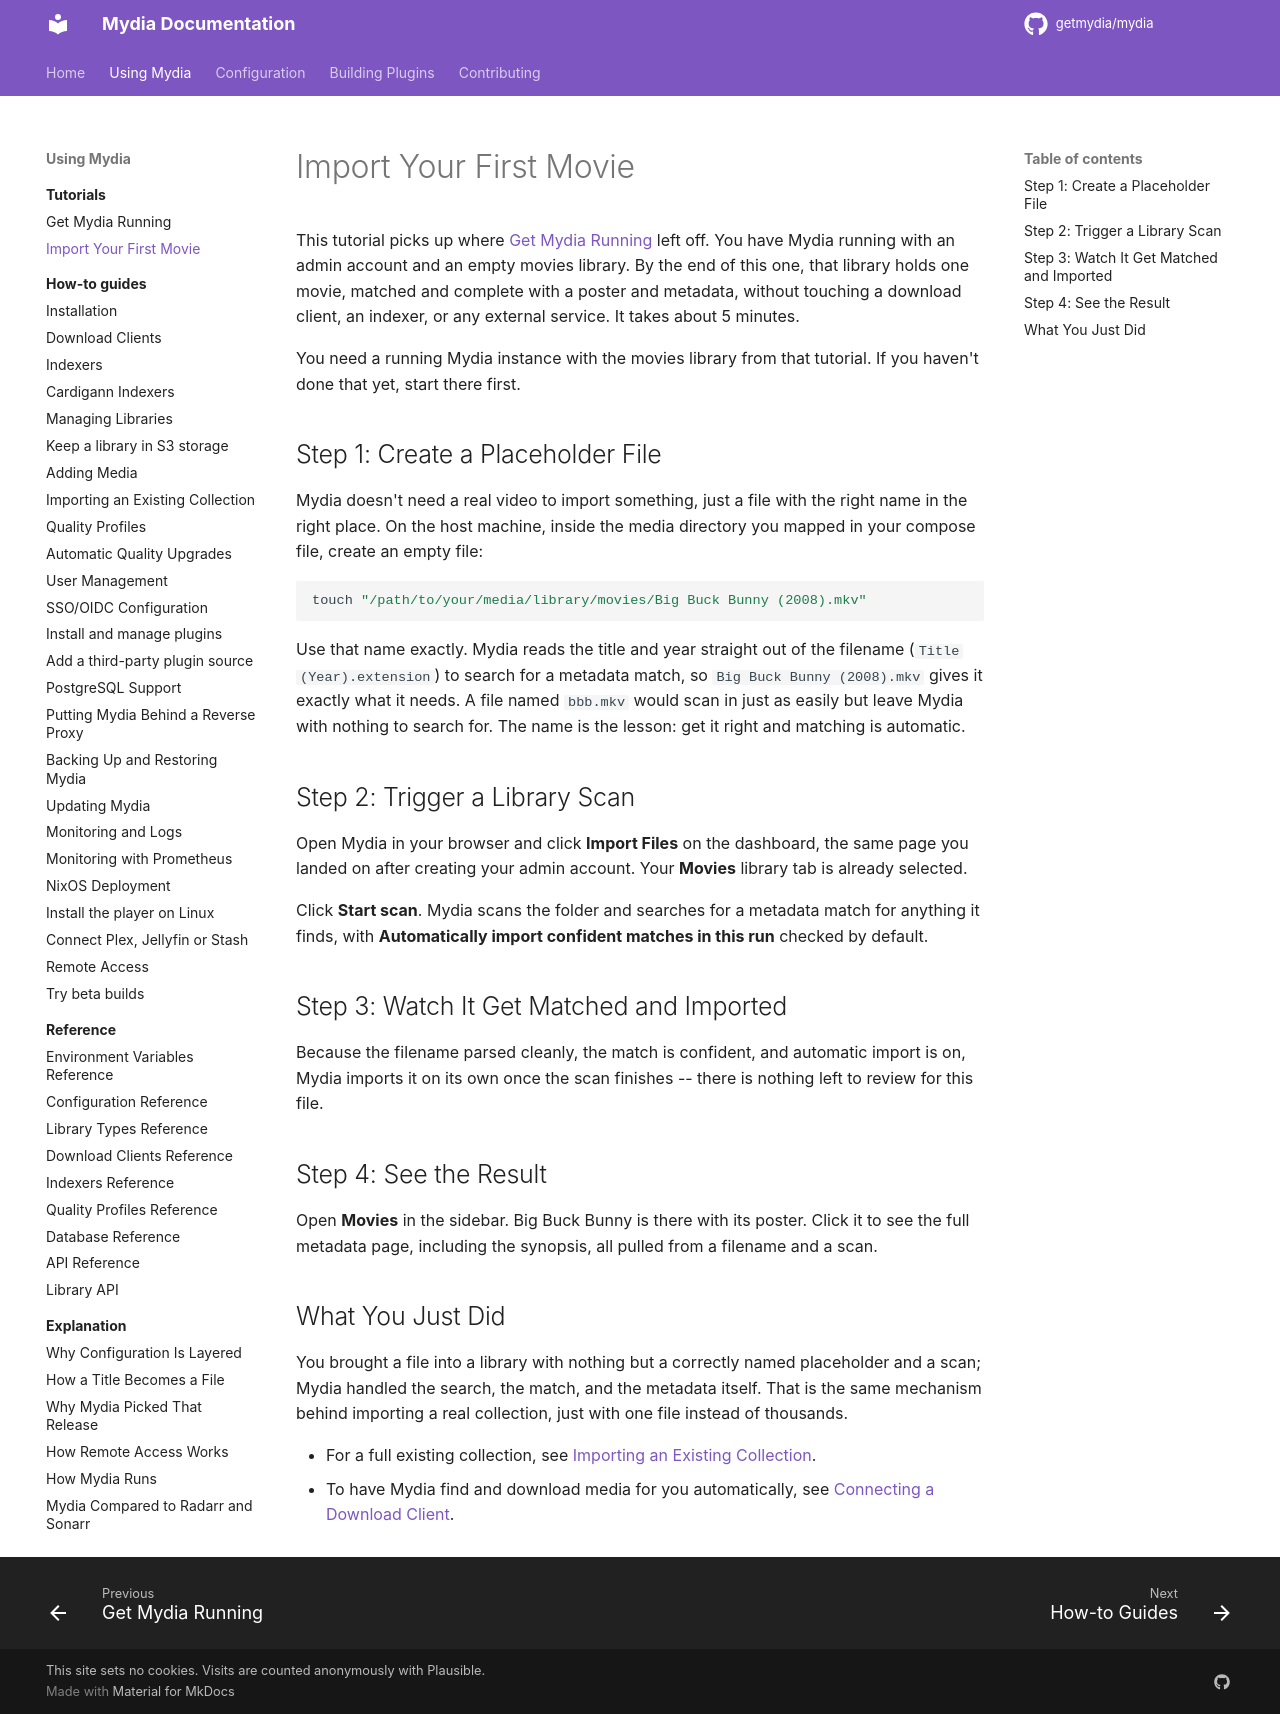

repository: getmydia/mydia · page: 0.19.1/using/tutorials/first-library-import/index.html · generator: mkdocs

# Import Your First Movie

This tutorial picks up where [Get Mydia Running](get-mydia-running.md) left off. You have Mydia running with an admin account and an empty movies library. By the end of this one, that library holds one movie, matched and complete with a poster and metadata, without touching a download client, an indexer, or any external service. It takes about 5 minutes.

You need a running Mydia instance with the movies library from that tutorial. If you haven't done that yet, start there first.

## Step 1: Create a Placeholder File

Mydia doesn't need a real video to import something, just a file with the right name in the right place. On the host machine, inside the media directory you mapped in your compose file, create an empty file:

```bash
touch "/path/to/your/media/library/movies/Big Buck Bunny (2008).mkv"
```

Use that name exactly. Mydia reads the title and year straight out of the filename (`Title (Year).extension`) to search for a metadata match, so `Big Buck Bunny (2008).mkv` gives it exactly what it needs. A file named `bbb.mkv` would scan in just as easily but leave Mydia with nothing to search for. The name is the lesson: get it right and matching is automatic.

## Step 2: Trigger a Library Scan

Open Mydia in your browser and click **Import Files** on the dashboard, the same page you landed on after creating your admin account. Your **Movies** library tab is already selected.

Click **Start scan**. Mydia scans the folder and searches for a metadata match for anything it finds, with **Automatically import confident matches in this run** checked by default.

## Step 3: Watch It Get Matched and Imported

Because the filename parsed cleanly, the match is confident, and automatic import is on, Mydia imports it on its own once the scan finishes -- there is nothing left to review for this file.

## Step 4: See the Result

Open **Movies** in the sidebar. Big Buck Bunny is there with its poster. Click it to see the full metadata page, including the synopsis, all pulled from a filename and a scan.

## What You Just Did

You brought a file into a library with nothing but a correctly named placeholder and a scan; Mydia handled the search, the match, and the metadata itself. That is the same mechanism behind importing a real collection, just with one file instead of thousands.

- For a full existing collection, see [Importing an Existing Collection](../how-to/import-existing-collection.md).
- To have Mydia find and download media for you automatically, see [Connecting a Download Client](../how-to/connect-download-client.md).
